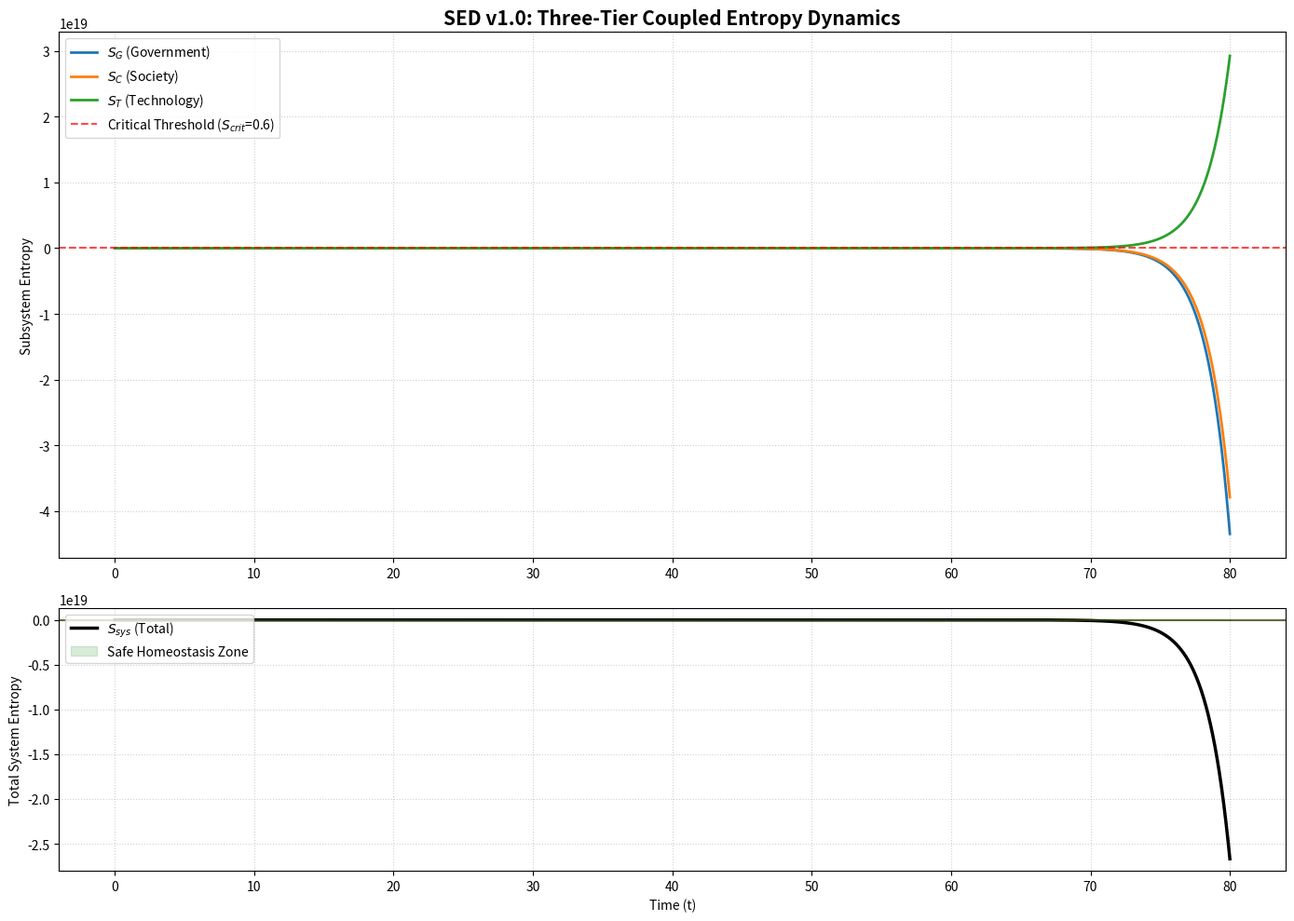

The script that saved this image:
"""
SocialEntropyDynamics (SED) v1.0 - 三维耦合动力学求解器
=====================================================
完整实现「政府-社会-技术」三层状态变量的非线性耦合微分方程组。
包含层间压力传导、技术赋能/反噬、控制论时滞反馈及临界相变机制。

Author: Open Source Community
License: MIT
"""

import numpy as np
from scipy.integrate import solve_ivp
import matplotlib.pyplot as plt

class SEDCoupledParams:
    """SED v1.0 三维耦合参数集"""
    def __init__(self):
        # === 权重系数 (总熵合成) ===
        self.w_G, self.w_C, self.w_T = 0.4, 0.4, 0.2
        
        # === 政府层 (Government) 参数 ===
        self.sigma_G = 0.03      # 制度摩擦/科层制自然老化
        self.alpha_G = 0.6       # 政府韧性恢复率 (自我纠错能力)
        self.beta_GC = 0.45      # 社会压力传导系数 (社会动荡倒逼政府改革/过载)
        self.gamma_TG = 0.3      # 技术赋能政府 (数字治理降低行政熵)
        self.tau_G = 5.0         # 政府响应时滞 (控制论特征)
        
        # === 社会层 (Society) 参数 ===
        self.sigma_C = 0.04      # 信任瓦解/原子化自然趋势
        self.beta_C = 0.5        # 社会自组织修复率 (社区互助/共识凝聚)
        self.alpha_GC = 0.35     # 政策冲击放大系数 (不当干预引发次生摩擦)
        self.gamma_TC = 0.25     # 技术连接增益 (信息流通修复信任)
        
        # === 技术层 (Technology) 参数 ===
        self.sigma_T = 0.02      # 基础设施退化/信息噪声基底
        self.gamma_T = 0.7       # 技术迭代自愈率 (摩尔定律/开源生态)
        self.xi_ext_amp = 0.3    # 外部认知战/AI攻击振幅
        self.xi_ext_freq = 0.2   # 外部攻击频率
        self.alpha_GT = 0.4      # 制度保护系数 (监管/法律对数字空间的稳态作用)
        
        # === 非线性激活阈值 ===
        self.S_crit = 0.6        # 临界相变阈值 (超过此值负熵机制可能失效)


def sed_coupled_ode(t, Y, params: SEDCoupledParams):
    """
    三维耦合常微分方程组
    Y = [S_G, S_C, S_T]
    """
    S_G, S_C, S_T = Y
    
    # 外部时变冲击 (AI认知战主要作用于技术层与社会层)
    xi_ext = params.xi_ext_amp * (1 + np.sin(params.xi_ext_freq * t))
    
    # 临界慢化效应: 当任一层熵接近临界值时，系统恢复力非线性衰减
    crit_factor = 1.0 / (1.0 + np.exp(10 * (max(S_G, S_C, S_T) - params.S_crit)))
    
    # --- 政府层动力学 ---
    # 内生老化 - 自愈(受临界因子调制) + 社会压力传导 - 技术赋能
    dSG_dt = (params.sigma_G 
              - params.alpha_G * S_G * crit_factor 
              + params.beta_GC * S_C 
              - params.gamma_TG * S_T)
    
    # --- 社会层动力学 ---
    # 内生撕裂 - 自组织修复(受临界因子调制) + 政策滞后冲击 - 技术连接增益
    # 注: 此处简化了时滞项，用当前S_G代表累积的政策压力势能
    dSC_dt = (params.sigma_C 
              - params.beta_C * S_C * crit_factor 
              + params.alpha_GC * S_G 
              - params.gamma_TC * S_T)
    
    # --- 技术层动力学 ---
    # 基底噪声 + 外部攻击 - 技术自愈 - 制度保护
    dST_dt = (params.sigma_T 
              + xi_ext 
              - params.gamma_T * S_T * crit_factor 
              - params.alpha_GT * S_G)
    
    return [dSG_dt, dSC_dt, dST_dt]


def run_coupled_simulation():
    """运行三维耦合并绘制多子图演化轨迹"""
    params = SEDCoupledParams()
    Y0 = [0.1, 0.15, 0.05]  # 初始状态: [S_G0, S_C0, S_T0]
    t_span = (0, 80)
    t_eval = np.linspace(*t_span, 2000)
    
    sol = solve_ivp(sed_coupled_ode, t_span, Y0, args=(params,), 
                    t_eval=t_eval, method='RK45', rtol=1e-8, atol=1e-10)
    
    S_G, S_C, S_T = sol.y
    S_sys = params.w_G * S_G + params.w_C * S_C + params.w_T * S_T
    
    # === 可视化 ===
    fig, axes = plt.subplots(2, 1, figsize=(14, 10), gridspec_kw={'height_ratios': [2, 1]})
    
    # 上图: 三层分量演化
    axes[0].plot(sol.t, S_G, label='$S_G$ (Government)', color='#1f77b4', linewidth=2)
    axes[0].plot(sol.t, S_C, label='$S_C$ (Society)', color='#ff7f0e', linewidth=2)
    axes[0].plot(sol.t, S_T, label='$S_T$ (Technology)', color='#2ca02c', linewidth=2)
    axes[0].axhline(params.S_crit, color='red', linestyle='--', alpha=0.7, label=f'Critical Threshold ($S_{{crit}}$={params.S_crit})')
    axes[0].set_title('SED v1.0: Three-Tier Coupled Entropy Dynamics', fontsize=15, fontweight='bold')
    axes[0].set_ylabel('Subsystem Entropy')
    axes[0].legend(loc='upper left')
    axes[0].grid(True, linestyle=':', alpha=0.6)
    
    # 下图: 总系统熵与安全区间
    axes[1].plot(sol.t, S_sys, label='$S_{sys}$ (Total)', color='black', linewidth=2.5)
    axes[1].fill_between(sol.t, 0.2, 0.7, color='green', alpha=0.15, label='Safe Homeostasis Zone')
    axes[1].axhline(0.7, color='darkred', linestyle='-', alpha=0.5)
    axes[1].axhline(0.2, color='darkgreen', linestyle='-', alpha=0.5)
    axes[1].set_xlabel('Time (t)')
    axes[1].set_ylabel('Total System Entropy')
    axes[1].legend(loc='upper left')
    axes[1].grid(True, linestyle=':', alpha=0.6)
    
    plt.tight_layout()
    plt.savefig('sed_v1_coupled_dynamics.png', dpi=300, bbox_inches='tight')
    print("✅ SED v1.0 三维耦合仿真完成！图表已保存。")
    plt.show()

if __name__ == "__main__":
    run_coupled_simulation()
